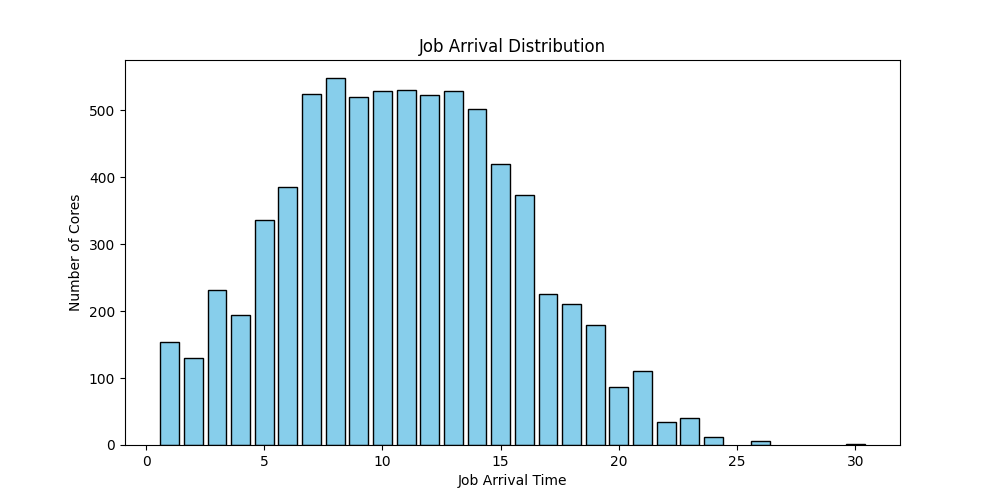

The data file committed next to this chart (first rows):
job_id, arrival_time, mi, allocated_cores
0, 1, 150000, 4
1, 1, 200000, 2
2, 1, 200000, 4
3, 1, 250000, 4
4, 1, 50000, 2
5, 1, 50000, 4
6, 1, 200000, 1
7, 1, 50000, 4
8, 1, 250000, 8
9, 1, 100000, 1
10, 1, 200000, 8
11, 1, 100000, 2
12, 1, 150000, 4
13, 1, 150000, 8
14, 1, 50000, 4
15, 1, 100000, 4
16, 1, 100000, 8
17, 1, 50000, 2
18, 1, 250000, 4
19, 1, 150000, 8
20, 1, 50000, 2
21, 1, 150000, 8
22, 1, 250000, 1
23, 1, 100000, 1
24, 1, 250000, 4
25, 1, 100000, 2
26, 1, 200000, 8
27, 1, 250000, 4
28, 1, 250000, 2
29, 1, 250000, 4
30, 1, 250000, 8
31, 1, 250000, 4
32, 1, 200000, 2
33, 1, 100000, 2
34, 1, 150000, 8
35, 1, 50000, 1
36, 1, 200000, 2
37, 1, 150000, 1
38, 1, 250000, 4
39, 2, 200000, 2
40, 2, 250000, 8
41, 2, 100000, 2
42, 2, 250000, 8
43, 2, 50000, 2
44, 2, 250000, 4
45, 2, 50000, 1
46, 2, 150000, 2
47, 2, 100000, 2
48, 2, 150000, 2
49, 2, 250000, 4
50, 2, 50000, 8
51, 2, 200000, 1
52, 2, 50000, 1
53, 2, 150000, 2
54, 2, 250000, 4
55, 2, 250000, 4
56, 2, 50000, 2
57, 2, 100000, 2
58, 2, 100000, 8
59, 2, 100000, 8
... 1,940 more rows
